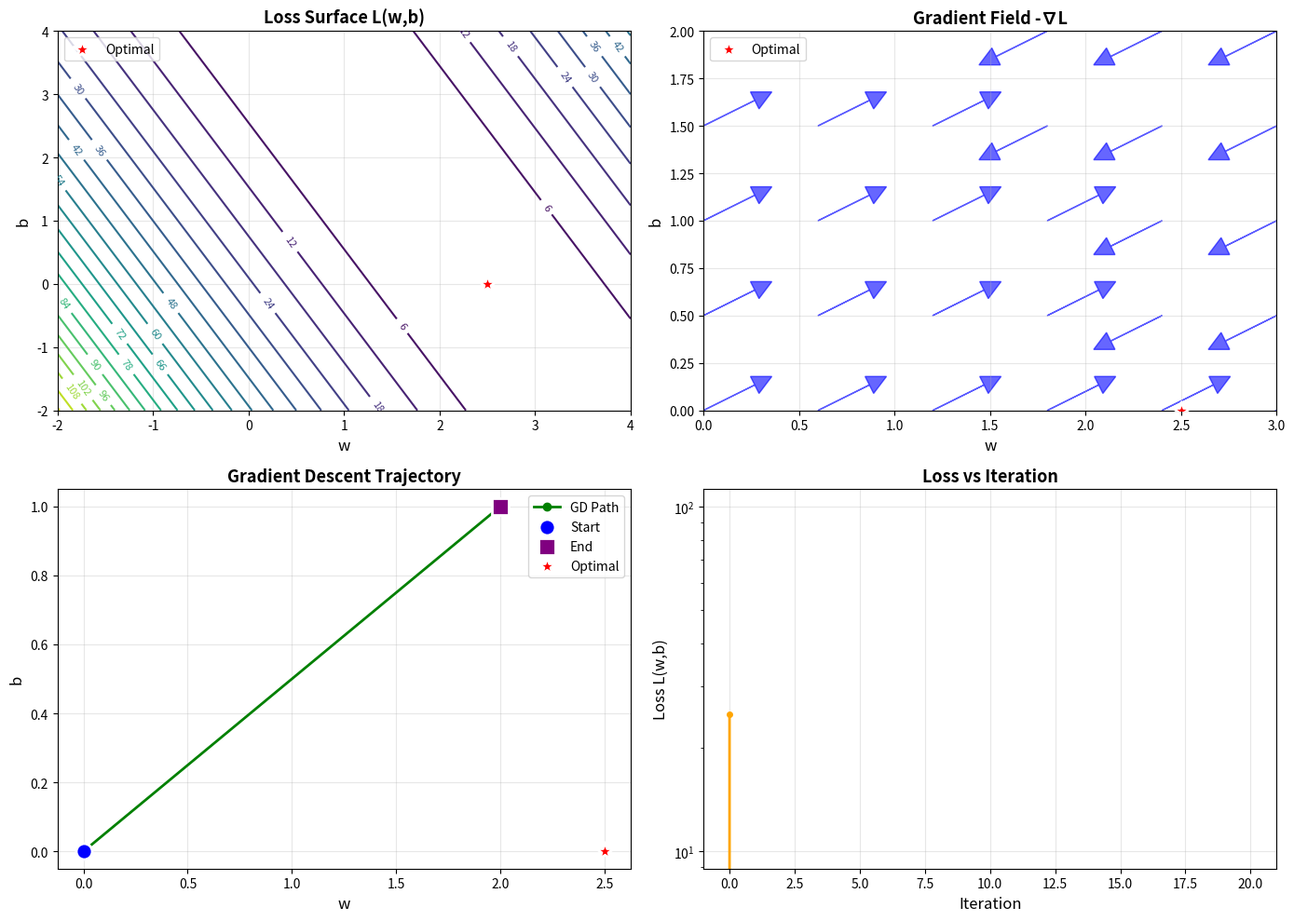

The matplotlib source for this figure:

#Part 4: Mathematical Foundations - Complete Derivations

import sympy as sp
import numpy as np
import matplotlib.pyplot as plt
from sympy import symbols, Function, diff, simplify, expand, Matrix, latex

# Enable pretty printing
sp.init_printing(use_unicode=True)

print("="*70)
print("MATHEMATICAL FOUNDATIONS - COMPLETE DERIVATIONS")
print("="*70)

# ===== PART 1: SINGLE VARIABLE LINEAR REGRESSION =====
print("\n" + "="*70)
print("PART 1: SINGLE VARIABLE LINEAR REGRESSION")
print("="*70)

print("\n1.1 Model Definition")
print("-" * 70)

# Define symbols
w, b, x, y = symbols('w b x y', real=True)
n = symbols('n', positive=True, integer=True)

# Model
y_pred = w * x + b

print("Linear Model:")
print(f"  ŷ = {y_pred}")
print(f"\nWhere:")
print(f"  w = weight (slope)")
print(f"  b = bias (intercept)")
print(f"  x = input feature")
print(f"  ŷ = predicted output")

print("\n1.2 Loss Function (Single Data Point)")
print("-" * 70)

# Single point loss
error = y - y_pred
loss_single = error**2

print(f"Error: e = y - ŷ = {error}")
print(f"Squared Error: L = e² = {expand(loss_single)}")

print("\n1.3 Computing Gradients")
print("-" * 70)

# Partial derivatives
dL_dw = diff(loss_single, w)
dL_db = diff(loss_single, b)

print(f"∂L/∂w = {dL_dw}")
print(f"∂L/∂b = {dL_db}")

# Simplified
dL_dw_simplified = simplify(dL_dw)
dL_db_simplified = simplify(dL_db)

print(f"\nSimplified:")
print(f"∂L/∂w = {dL_dw_simplified}")
print(f"∂L/∂b = {dL_db_simplified}")

print("\n1.4 Mean Squared Error (Multiple Points)")
print("-" * 70)

# For multiple points, we sum and average
print("For n data points: (x₁,y₁), (x₂,y₂), ..., (xₙ,yₙ)")
print("\nMSE = (1/n) Σᵢ (yᵢ - (w·xᵢ + b))²")
print("\nGradients:")
print("∂MSE/∂w = (1/n) Σᵢ ∂Lᵢ/∂w")
print("         = (1/n) Σᵢ 2(w·xᵢ + b - yᵢ)·xᵢ")
print("         = (2/n) Σᵢ xᵢ·(w·xᵢ + b - yᵢ)")
print("\n∂MSE/∂b = (2/n) Σᵢ (w·xᵢ + b - yᵢ)")

# ===== PART 2: MULTIPLE LINEAR REGRESSION =====
print("\n" + "="*70)
print("PART 2: MULTIPLE LINEAR REGRESSION (VECTOR FORM)")
print("="*70)

print("\n2.1 Vector Notation")
print("-" * 70)

print("For m features:")
print("  X = [x₁, x₂, ..., xₘ]ᵀ  (feature vector)")
print("  w = [w₁, w₂, ..., wₘ]ᵀ  (weight vector)")
print("  ŷ = wᵀX + b = Σⱼ wⱼxⱼ + b")

print("\n2.2 Matrix Form (n samples, m features)")
print("-" * 70)

print("Design Matrix:")
print("     ┌                    ┐")
print("     │ x₁₁  x₁₂  ...  x₁ₘ │")
print("  X =│ x₂₁  x₂₂  ...  x₂ₘ │  shape: (n, m)")
print("     │  ⋮    ⋮    ⋱    ⋮  │")
print("     │ xₙ₁  xₙ₂  ...  xₙₘ │")
print("     └                    ┘")
print("\nPredictions: ŷ = Xw + b·1  (vectorized)")

print("\n2.3 MSE Loss in Matrix Form")
print("-" * 70)

print("MSE = (1/n) ||y - ŷ||² = (1/n) ||y - Xw - b·1||²")
print("    = (1/n) (y - Xw - b·1)ᵀ(y - Xw - b·1)")

print("\n2.4 Gradient Derivation (Matrix Calculus)")
print("-" * 70)

print("Using matrix calculus rules:")
print("\n∂MSE/∂w = (2/n) Xᵀ(Xw + b·1 - y)")
print("∂MSE/∂b = (2/n) 1ᵀ(Xw + b·1 - y) = (2/n) Σᵢ(ŷᵢ - yᵢ)")

# Demonstrate with symbolic 2x2 example
print("\n2.5 Concrete Example (2 features, 3 samples)")
print("-" * 70)

w1, w2 = symbols('w1 w2', real=True)
x11, x12, x21, x22, x31, x32 = symbols('x11 x12 x21 x22 x31 x32', real=True)
y1_sym, y2_sym, y3_sym = symbols('y1 y2 y3', real=True)

# Single prediction
pred1 = w1*x11 + w2*x12 + b
pred2 = w1*x21 + w2*x22 + b
pred3 = w1*x31 + w2*x32 + b

# MSE
mse = ((y1_sym - pred1)**2 + (y2_sym - pred2)**2 + (y3_sym - pred3)**2) / 3

print(f"Predictions:")
print(f"  ŷ₁ = {pred1}")
print(f"  ŷ₂ = {pred2}")
print(f"  ŷ₃ = {pred3}")

print(f"\nMSE = {mse}")

# Compute gradient w.r.t. w1
grad_w1 = diff(mse, w1)
grad_w1_simplified = simplify(grad_w1)

print(f"\n∂MSE/∂w₁ = {grad_w1_simplified}")

# ===== PART 3: GRADIENT DESCENT UPDATE RULES =====
print("\n" + "="*70)
print("PART 3: GRADIENT DESCENT UPDATE RULES")
print("="*70)

print("\n3.1 Basic Gradient Descent")
print("-" * 70)

alpha = symbols('alpha', positive=True)
t = symbols('t', integer=True)

print("Update rule:")
print(f"  w⁽ᵗ⁺¹⁾ = w⁽ᵗ⁾ - α · ∂MSE/∂w")
print(f"  b⁽ᵗ⁺¹⁾ = b⁽ᵗ⁾ - α · ∂MSE/∂b")
print(f"\nWhere α is the learning rate")

print("\n3.2 Gradient Descent with Momentum")
print("-" * 70)

beta = symbols('beta', real=True)
v_w, v_b = symbols('v_w v_b', real=True)

print("Velocity update:")
print(f"  v_w⁽ᵗ⁺¹⁾ = β·v_w⁽ᵗ⁾ + (1-β)·∂MSE/∂w")
print(f"  v_b⁽ᵗ⁺¹⁾ = β·v_b⁽ᵗ⁾ + (1-β)·∂MSE/∂b")
print(f"\nParameter update:")
print(f"  w⁽ᵗ⁺¹⁾ = w⁽ᵗ⁾ - α·v_w⁽ᵗ⁺¹⁾")
print(f"  b⁽ᵗ⁺¹⁾ = b⁽ᵗ⁾ - α·v_b⁽ᵗ⁺¹⁾")

print("\n3.3 Adam Optimizer")
print("-" * 70)

beta1, beta2, epsilon = symbols('beta1 beta2 epsilon', positive=True)
m_w, v_w_adam = symbols('m_w v_w', real=True)

print("First moment (mean):")
print(f"  m_w⁽ᵗ⁺¹⁾ = β₁·m_w⁽ᵗ⁾ + (1-β₁)·∂MSE/∂w")
print(f"\nSecond moment (variance):")
print(f"  v_w⁽ᵗ⁺¹⁾ = β₂·v_w⁽ᵗ⁾ + (1-β₂)·(∂MSE/∂w)²")
print(f"\nBias correction:")
print(f"  m̂_w = m_w⁽ᵗ⁺¹⁾ / (1 - β₁ᵗ)")
print(f"  v̂_w = v_w⁽ᵗ⁺¹⁾ / (1 - β₂ᵗ)")
print(f"\nParameter update:")
print(f"  w⁽ᵗ⁺¹⁾ = w⁽ᵗ⁾ - α · m̂_w / (√v̂_w + ε)")

# ===== PART 4: ANALYTICAL SOLUTION (NORMAL EQUATIONS) =====
print("\n" + "="*70)
print("PART 4: ANALYTICAL SOLUTION (NORMAL EQUATIONS)")
print("="*70)

print("\n4.1 Closed-Form Solution")
print("-" * 70)

print("To minimize MSE, set gradients to zero:")
print("  ∇MSE = 0")
print("\nFor linear regression:")
print("  ∂MSE/∂w = 0  →  Xᵀ(Xw - y) = 0")
print("  →  XᵀXw = Xᵀy")
print("  →  w = (XᵀX)⁻¹Xᵀy")
print("\nThis is the Normal Equation (analytical solution)")

print("\n4.2 When to Use Gradient Descent vs Normal Equation")
print("-" * 70)
print("Normal Equation:")
print("  Pros: Exact solution, no hyperparameters")
print("  Cons: O(n³) complexity, needs matrix inversion")
print("  Use when: n < 10,000 features")
print("\nGradient Descent:")
print("  Pros: O(kn²) complexity, works for large n")
print("  Cons: Needs tuning, iterative")
print("  Use when: n > 10,000 features or online learning")

# ===== PART 5: NUMERICAL EXAMPLE =====
print("\n" + "="*70)
print("PART 5: NUMERICAL VERIFICATION")
print("="*70)

print("\n5.1 Small Dataset Example")
print("-" * 70)

# Create small dataset
X_data = np.array([[1, 2], [3, 4], [5, 6]])  # 3 samples, 2 features
y_data = np.array([7, 11, 15])  # targets
w_true = np.array([1, 2])  # True weights
b_true = 2  # True bias

print("Data:")
print(f"X = \n{X_data}")
print(f"y = {y_data}")

# Predictions with true parameters
y_pred_true = X_data @ w_true + b_true
print(f"\nTrue predictions: ŷ = {y_pred_true}")
print(f"Targets:          y = {y_data}")

# Compute loss
mse_true = np.mean((y_data - y_pred_true)**2)
print(f"MSE with true parameters: {mse_true:.6f}")

print("\n5.2 Gradient Computation")
print("-" * 70)

# Start with wrong parameters
w_init = np.array([0.0, 0.0])
b_init = 0.0

y_pred_init = X_data @ w_init + b_init
errors = y_pred_init - y_data

# Compute gradients
n_samples = len(X_data)
grad_w = (2/n_samples) * (X_data.T @ errors)
grad_b = (2/n_samples) * np.sum(errors)

print(f"Initial parameters: w={w_init}, b={b_init}")
print(f"Initial predictions: {y_pred_init}")
print(f"Errors: {errors}")
print(f"Gradients: ∂MSE/∂w = {grad_w}, ∂MSE/∂b = {grad_b:.4f}")

# One step of gradient descent
lr = 0.1
w_new = w_init - lr * grad_w
b_new = b_init - lr * grad_b

y_pred_new = X_data @ w_new + b_new
mse_new = np.mean((y_data - y_pred_new)**2)

print(f"\nAfter one GD step (lr={lr}):")
print(f"New parameters: w={w_new}, b={b_new:.4f}")
print(f"New MSE: {mse_new:.4f}")

print("\n5.3 Normal Equation Solution")
print("-" * 70)

# Add bias column
X_with_bias = np.c_[X_data, np.ones(n_samples)]

# Normal equation: w = (XᵀX)⁻¹Xᵀy
XTX = X_with_bias.T @ X_with_bias
XTy = X_with_bias.T @ y_data
params = np.linalg.solve(XTX, XTy)

w_optimal = params[:2]
b_optimal = params[2]

print(f"Optimal parameters (Normal Equation):")
print(f"w = {w_optimal}")
print(f"b = {b_optimal:.4f}")

y_pred_optimal = X_data @ w_optimal + b_optimal
mse_optimal = np.mean((y_data - y_pred_optimal)**2)
print(f"MSE with optimal parameters: {mse_optimal:.10f}")

# ===== PART 6: VISUALIZATION =====
print("\n" + "="*70)
print("PART 6: VISUALIZING MATHEMATICAL CONCEPTS")
print("="*70)

# Create visualization
fig, axes = plt.subplots(2, 2, figsize=(14, 10))

# Plot 1: Loss surface (2D slice)
ax = axes[0, 0]
w_range = np.linspace(-2, 4, 100)
b_range = np.linspace(-2, 4, 100)
W, B = np.meshgrid(w_range, b_range)
Z = np.zeros_like(W)

# Compute loss for single feature example
x_val, y_val = 2.0, 5.0
for i in range(len(w_range)):
    for j in range(len(b_range)):
        y_pred_ij = W[i,j] * x_val + B[i,j]
        Z[i,j] = (y_val - y_pred_ij)**2

contour = ax.contour(W, B, Z, levels=20, cmap='viridis')
ax.clabel(contour, inline=True, fontsize=8)
ax.scatter([2.5], [0], color='red', s=200, marker='*', 
          edgecolors='white', linewidths=2, label='Optimal', zorder=5)
ax.set_xlabel('w', fontsize=12)
ax.set_ylabel('b', fontsize=12)
ax.set_title('Loss Surface L(w,b)', fontsize=13, fontweight='bold')
ax.legend()
ax.grid(True, alpha=0.3)

# Plot 2: Gradient vectors
ax = axes[0, 1]
w_sample = np.linspace(0, 3, 6)
b_sample = np.linspace(0, 2, 5)

for w_s in w_sample:
    for b_s in b_sample:
        # Compute gradient at this point
        y_p = w_s * x_val + b_s
        err = y_p - y_val
        dw = 2 * x_val * err
        db = 2 * err
        
        # Normalize for visualization
        mag = np.sqrt(dw**2 + db**2)
        if mag > 0:
            dw_norm = dw / mag * 0.3
            db_norm = db / mag * 0.3
            ax.arrow(w_s, b_s, -dw_norm, -db_norm, 
                    head_width=0.1, head_length=0.1, 
                    fc='blue', ec='blue', alpha=0.6)

ax.scatter([2.5], [0], color='red', s=200, marker='*', 
          edgecolors='white', linewidths=2, label='Optimal', zorder=5)
ax.set_xlabel('w', fontsize=12)
ax.set_ylabel('b', fontsize=12)
ax.set_title('Gradient Field -∇L', fontsize=13, fontweight='bold')
ax.legend()
ax.grid(True, alpha=0.3)
ax.set_xlim([0, 3])
ax.set_ylim([0, 2])

# Plot 3: Gradient descent path
ax = axes[1, 0]
w_path, b_path = [0.0], [0.0]
lr_vis = 0.1

for _ in range(20):
    w_curr, b_curr = w_path[-1], b_path[-1]
    y_p = w_curr * x_val + b_curr
    err = y_p - y_val
    dw = 2 * x_val * err
    db = 2 * err
    
    w_new = w_curr - lr_vis * dw
    b_new = b_curr - lr_vis * db
    
    w_path.append(w_new)
    b_path.append(b_new)

ax.plot(w_path, b_path, 'o-', linewidth=2, markersize=6, 
       color='green', label='GD Path')
ax.scatter([w_path[0]], [b_path[0]], color='blue', s=150, 
          marker='o', label='Start', zorder=5, edgecolors='white', linewidths=2)
ax.scatter([w_path[-1]], [b_path[-1]], color='purple', s=150, 
          marker='s', label='End', zorder=5, edgecolors='white', linewidths=2)
ax.scatter([2.5], [0], color='red', s=200, marker='*', 
          label='Optimal', zorder=5, edgecolors='white', linewidths=2)
ax.set_xlabel('w', fontsize=12)
ax.set_ylabel('b', fontsize=12)
ax.set_title('Gradient Descent Trajectory', fontsize=13, fontweight='bold')
ax.legend()
ax.grid(True, alpha=0.3)

# Plot 4: Convergence
ax = axes[1, 1]
losses = []
for w_i, b_i in zip(w_path, b_path):
    y_p = w_i * x_val + b_i
    loss_i = (y_val - y_p)**2
    losses.append(loss_i)

ax.plot(losses, linewidth=2, color='orange', marker='o', markersize=4)
ax.set_xlabel('Iteration', fontsize=12)
ax.set_ylabel('Loss L(w,b)', fontsize=12)
ax.set_title('Loss vs Iteration', fontsize=13, fontweight='bold')
ax.grid(True, alpha=0.3)
ax.set_yscale('log')

plt.tight_layout()
plt.savefig('mathematical_derivations.png', dpi=150, bbox_inches='tight')
plt.show()
